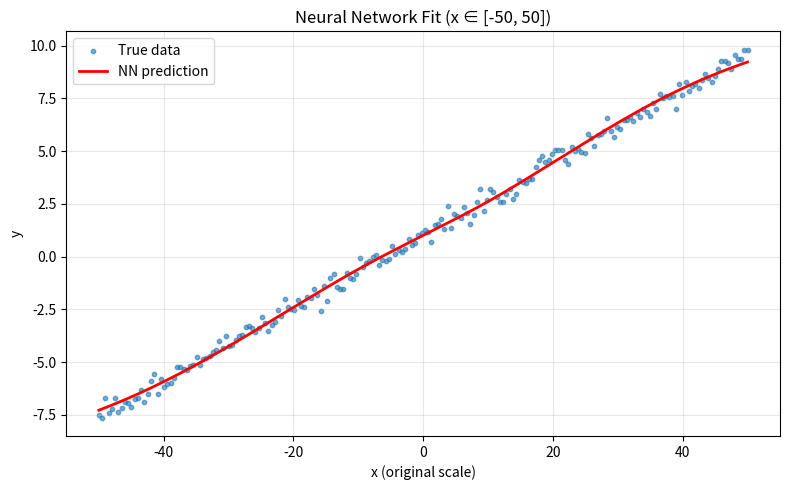

Python code for this plot:
import numpy as np
import matplotlib.pyplot as plt

np.random.seed(5)
x_raw = np.linspace(-50, 50, 200).reshape(-1, 1)
x = (x_raw - np.mean(x_raw)) / np.std(x_raw)

y = 5*x + 1 + np.random.randn(200, 1) * 0.3
# nn_quadratic_equation_predict
# y = 2*x**2 - 3*x + 1 + np.random.randn(200, 1) * 0.3
# nn_cubic_equation_predict
# y = x**3 - 4*x**2 + 2*x + 0.5 + np.random.randn(200, 1) * 0.3
# nn_quartic_equation_predict
# y = x**4 - 2*x**3 + 3*x**2 - x + 1 + np.random.randn(200, 1) * 0.3
# nn_quintic_equation_predict
# y = x**5 - 3*x**4 - 5*x**3 + 2*x**2 - x + 1 + np.random.randn(200, 1) * 0.3

# structure
layer_sizes = [1, 64, 64, 1]
lr = 0.01

# initialize
weights = []
biases = []
for i in range(len(layer_sizes) - 1):
    w = np.random.randn(layer_sizes[i], layer_sizes[i+1]) * np.sqrt(2 / layer_sizes[i])
    b = np.zeros((1, layer_sizes[i+1]))
    weights.append(w)
    biases.append(b)

# 激活函數 tanh
def tanh(x): return np.tanh(x)
def tanh_derivative(x): return 1 - np.tanh(x)**2

loss = 1
epoch = 0

while loss>0.1:
    # forward
    activations = [x]
    zs = []
    a = x
    for w, b in zip(weights[:-1], biases[:-1]):
        z = a.dot(w) + b
        zs.append(z)
        a = tanh(z)
        activations.append(a)
    
    z = activations[-1].dot(weights[-1]) + biases[-1]
    zs.append(z)
    y_pred = z
    
    loss = np.mean((y_pred - y)**2)
    
    # backward
    dy = 2 * (y_pred - y) / len(y)
    deltas = [dy]
    
    for i in reversed(range(len(layer_sizes) - 2)):
        dz = deltas[-1].dot(weights[i+1].T) * tanh_derivative(zs[i])
        deltas.append(dz)
    deltas.reverse()
    
    for i in range(len(weights)):
        dw = activations[i].T.dot(deltas[i])
        db = np.sum(deltas[i], axis=0, keepdims=True)
        weights[i] -= lr * dw
        biases[i] -= lr * db
    
    lr = 0.01 * (0.99 ** (epoch // 100))
    
    if epoch % 500 == 0:
        print(f"Epoch {epoch}, Loss={loss:.5f}")


# 預測
a = x
for w, b in zip(weights[:-1], biases[:-1]):
    a = tanh(a.dot(w) + b)
y_pred = a.dot(weights[-1]) + biases[-1]

# render
plt.figure(figsize=(8,5))
plt.scatter(x_raw, y, s=10, label="True data", alpha=0.6)
plt.plot(x_raw, y_pred, color="red", linewidth=2, label="NN prediction")
plt.xlabel("x (original scale)")
plt.ylabel("y")
plt.legend()
plt.title("Neural Network Fit (x ∈ [-50, 50])")
plt.grid(alpha=0.3)
plt.tight_layout()
plt.savefig("nn_predict.png", dpi=300)